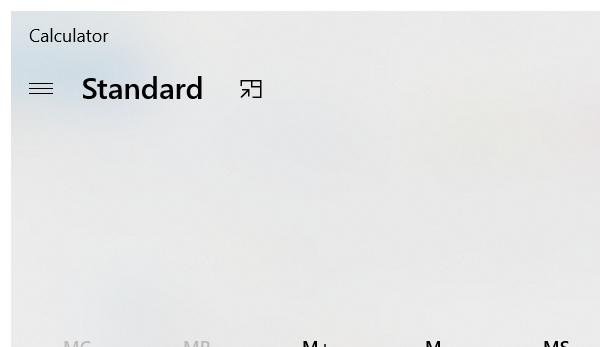
Workflow: Calculator desktop

Step 1: Open Application 'ApplicationFrameHost.ex...' in window 'Calculator' (applicationframehost.exe)

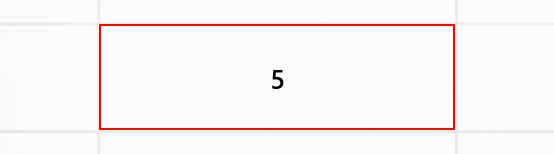
Step 2: click on the button 'Five'

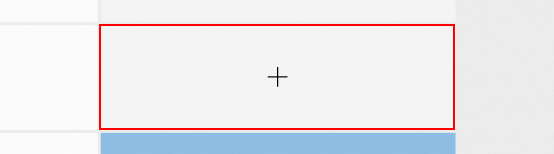
Step 3: click on the button 'Plus'

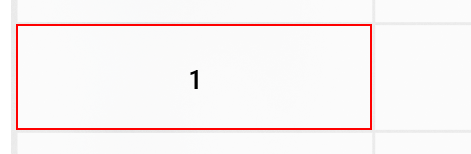
Step 4: click on the button 'One'

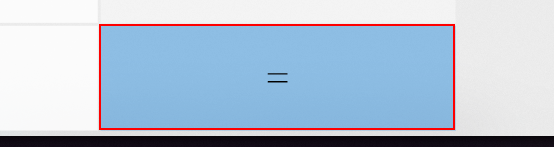
Step 5: click on the button 'Equals'

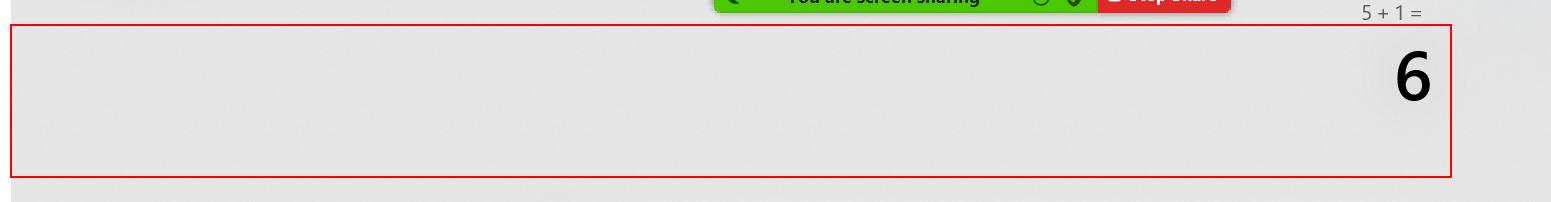
Step 6: get-text from the text 'Display is 6'

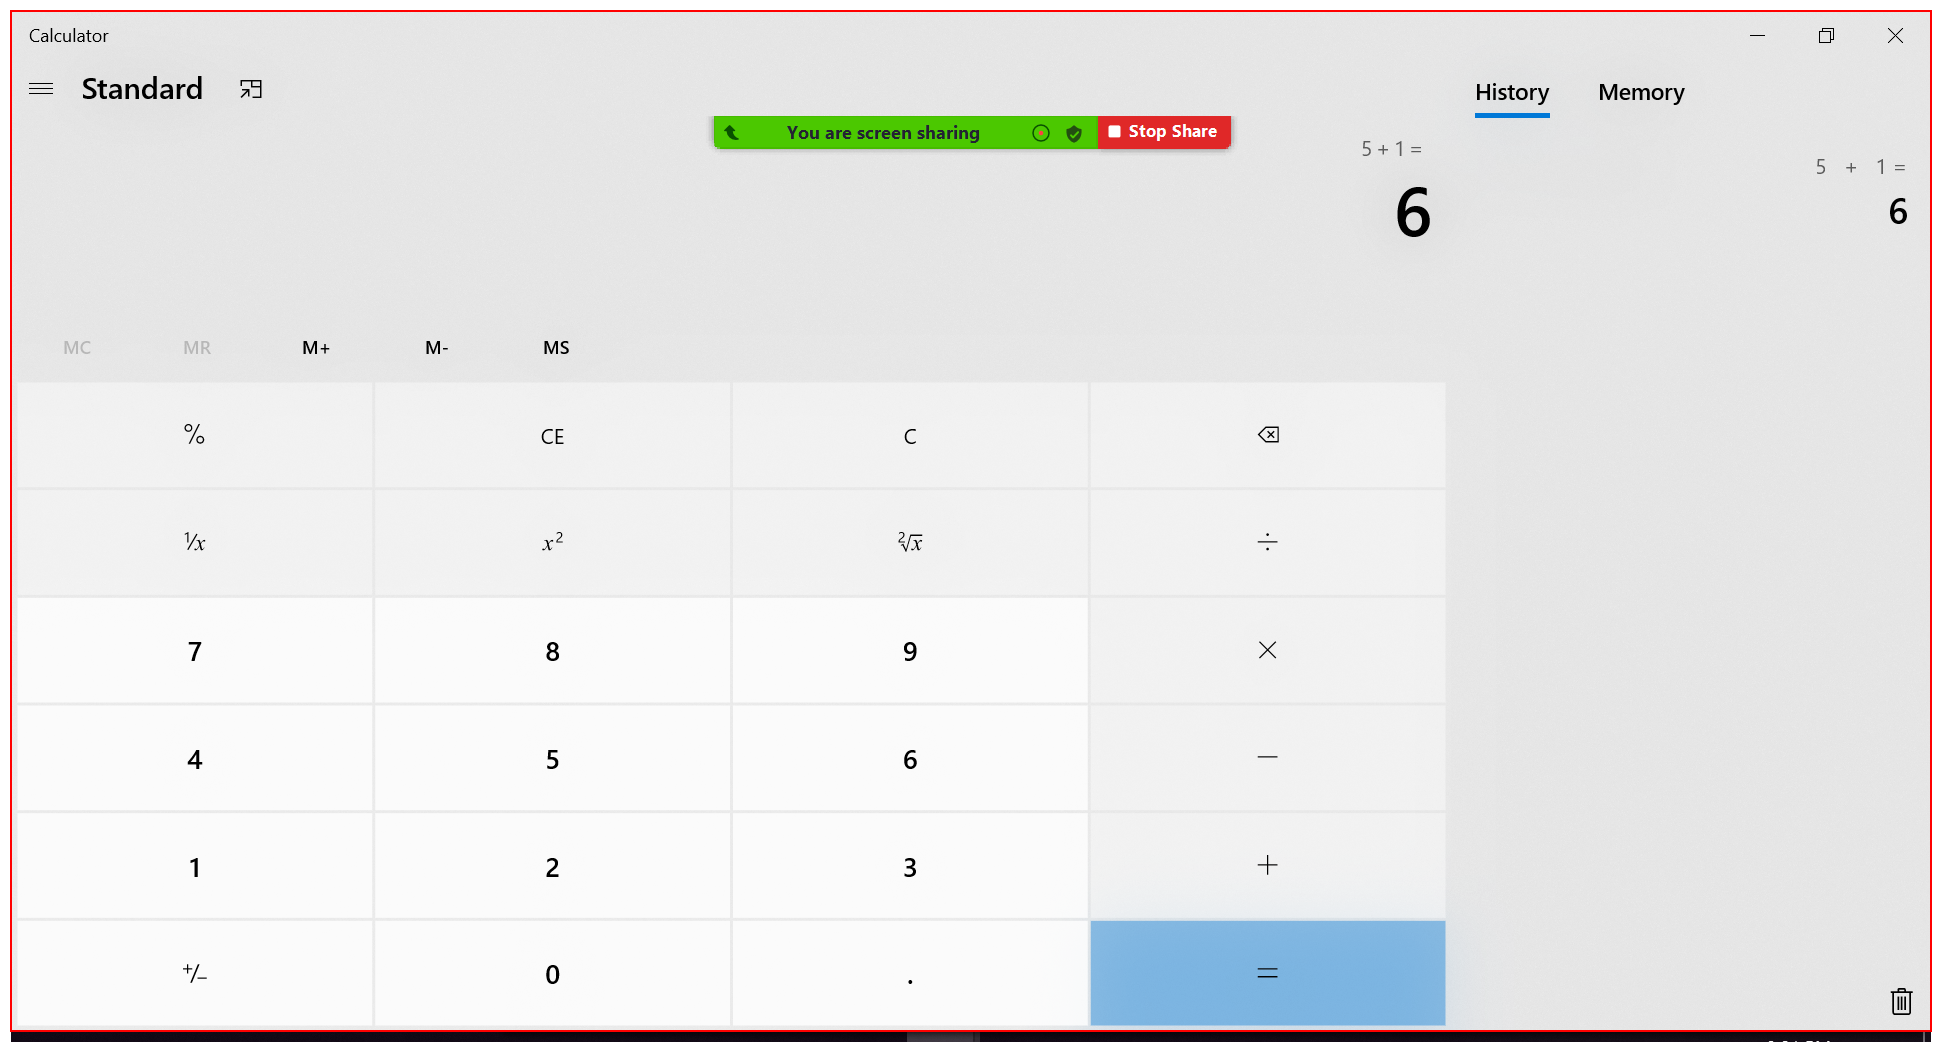
Step 7: Close Application 'Windows.UI.Core.CoreWin...' on the element in window 'Calculator'